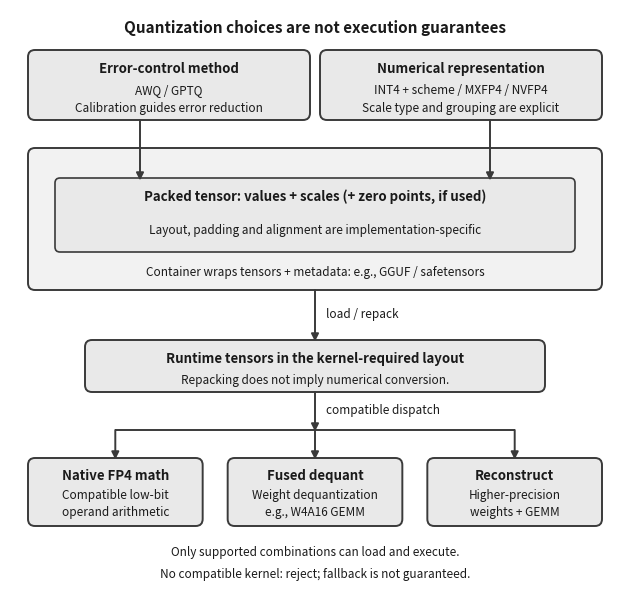

Recreate this plot in Python. (Note: this script raises an exception after producing the figure.)
#!/usr/bin/env python3
import matplotlib
matplotlib.use('Agg')
matplotlib.rcParams['pdf.fonttype'] = 42
matplotlib.rcParams['ps.fonttype'] = 42
import matplotlib.pyplot as plt
from matplotlib.patches import FancyBboxPatch, FancyArrowPatch

# ---- fig-07-0707: quantization choices vs execution guarantees ----
# Vector redraw of the hand-drawn raster (design/.../fig-07-0707-*.png, which
# has no generator).  Content/labels/structure transcribed 1:1 from the PNG.
# Authored at the 6.1in print column (1 data unit = 1 inch), so every label
# lands at its authored >=8.5pt on page.  Saves ONLY the .pdf: the original
# hand-drawn .png stays as the raster fallback and the fresh .pdf mtime is
# newer, so copy_figures embeds the vector.

W, H = 6.1, 5.83
INK, STROKE = '#1A1A1A', '#3A3A3A'
LEAF, CONTAINER = '#E9E9E9', '#F2F2F2'

fig = plt.figure(figsize=(W, H))
fig._hermes_print_sized = True   # regen must not re-boost/reflow
ax = fig.add_axes([0, 0, 1, 1])
ax.set_xlim(0, W); ax.set_ylim(0, H); ax.axis('off')


def rbox(x, y, w, h, fc, ec, lw, r=0.07):
    ax.add_patch(FancyBboxPatch((x, y), w, h,
                 boxstyle=f'round,pad=0,rounding_size={r}',
                 fc=fc, ec=ec, lw=lw, mutation_aspect=1))


def ctext(x, y, s, size=8.5, weight='normal'):
    ax.text(x, y, s, ha='center', va='center', fontsize=size,
            fontweight=weight, color=INK)


def down(x, y0, y1, lw=1.4):
    ax.add_patch(FancyArrowPatch((x, y0), (x, y1), arrowstyle='-|>',
                 mutation_scale=11, lw=lw, color=STROKE, shrinkA=0, shrinkB=0))


ctext(W / 2, 5.65, 'Quantization choices are not execution guarantees',
      size=11, weight='bold')

# row 1: two independent questions
rbox(0.18, 4.72, 2.82, 0.70, LEAF, STROKE, 1.4)
rbox(3.10, 4.72, 2.82, 0.70, LEAF, STROKE, 1.4)
ctext(1.59, 5.24, 'Error-control method', size=9.5, weight='bold')
ctext(1.59, 5.02, 'AWQ / GPTQ')
ctext(1.59, 4.84, 'Calibration guides error reduction')
ctext(4.51, 5.24, 'Numerical representation', size=9.5, weight='bold')
ctext(4.51, 5.02, 'INT4 + scheme / MXFP4 / NVFP4')
ctext(4.51, 4.84, 'Scale type and grouping are explicit')

# row 2: container wrapping the packed tensor
rbox(0.18, 3.02, 5.74, 1.42, CONTAINER, STROKE, 1.4)
rbox(0.45, 3.40, 5.20, 0.74, LEAF, STROKE, 1.2, r=0.05)
ctext(W / 2, 3.96, 'Packed tensor: values + scales (+ zero points, if used)',
      size=9.5, weight='bold')
ctext(W / 2, 3.62, 'Layout, padding and alignment are implementation-specific')
ctext(W / 2, 3.20, 'Container wraps tensors + metadata: e.g., GGUF / safetensors')
# tips overlap the nested-box top edge (4.14) so no white gap shows
down(1.30, 4.72, 4.115)
down(4.80, 4.72, 4.115)

# container -> runtime layout
down(W / 2, 3.02, 2.505)
ax.text(3.16, 2.78, 'load / repack', ha='left', va='center', fontsize=8.5,
        color=INK)

rbox(0.75, 2.00, 4.60, 0.52, LEAF, STROKE, 1.4)
ctext(W / 2, 2.34, 'Runtime tensors in the kernel-required layout',
      size=9.5, weight='bold')
ctext(W / 2, 2.12, 'Repacking does not imply numerical conversion.')

# dispatch branch: stem -> bar -> three drops
down(W / 2, 2.00, 1.605)
ax.text(3.16, 1.82, 'compatible dispatch', ha='left', va='center',
        fontsize=8.5, color=INK)
centers = (1.053, 3.05, 5.047)
ax.plot([centers[0], centers[-1]], [1.62, 1.62], color=STROKE, lw=1.4,
        solid_capstyle='butt')
for x in centers:
    down(x, 1.62, 1.325)

# row 4: the three execution paths
bw = 1.7467
for x0, head, l1, l2 in (
        (0.18, 'Native FP4 math', 'Compatible low-bit', 'operand arithmetic'),
        (2.1767, 'Fused dequant', 'Weight dequantization', 'e.g., W4A16 GEMM'),
        (4.1733, 'Reconstruct', 'Higher-precision', 'weights + GEMM')):
    rbox(x0, 0.66, bw, 0.68, LEAF, STROKE, 1.4)
    cx = x0 + bw / 2
    ctext(cx, 1.17, head, size=9.5, weight='bold')
    ctext(cx, 0.97, l1)
    ctext(cx, 0.80, l2)

ctext(W / 2, 0.40, 'Only supported combinations can load and execute.')
ctext(W / 2, 0.18, 'No compatible kernel: reject; fallback is not guaranteed.')

out = 'design/manuscript/chapter-07/figures/fig-07-0707-quantization-layers.pdf'
with matplotlib.rc_context({'pdf.fonttype': 42, 'ps.fonttype': 42}):
    plt.savefig(out, format='pdf')
print('wrote', out)
